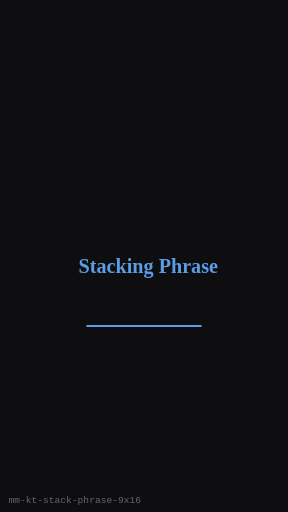
t = 0.00 s
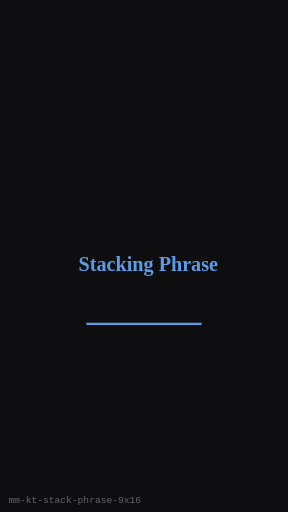
t = 0.25 s
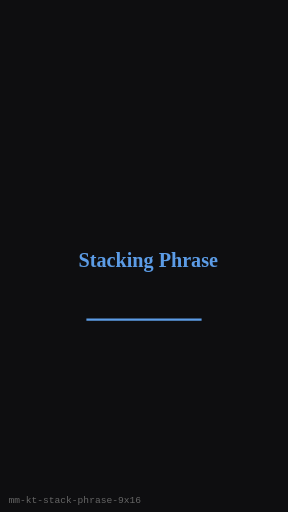
t = 0.75 s
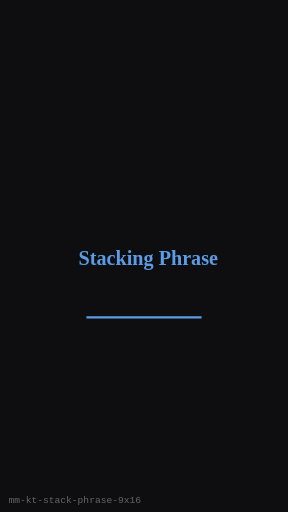
t = 1.00 s
t = 1.25 s: frame unchanged from t = 0.75 s, image omitted
t = 1.75 s: frame unchanged from t = 0.25 s, image omitted

The animated SVG that drew these frames (rendered in a browser with its animation timeline set to each time). Animation: 1 SMIL element (animateTransform=1); one cycle of 2.00 s, repeats indefinitely.

<?xml version="1.0" encoding="UTF-8"?>
<svg xmlns="http://www.w3.org/2000/svg" width="270" height="480" viewBox="0 0 270 480" role="img" aria-label="Stacking Phrase (9:16)">
  <rect width="270" height="480" fill="#0E0E10"/>
  <g><animateTransform attributeName="transform" type="translate" values="0 8;0 0;0 8" dur="2s" repeatCount="indefinite"/>
      <text x="139" y="244" text-anchor="middle" dominant-baseline="middle"
        fill="#5C9CE6" font-family="Georgia, serif" font-size="18.900000000000002" font-weight="700">Stacking Phrase</text>
      <line x1="81" y1="297.6" x2="189" y2="297.6" stroke="#5C9CE6" stroke-width="2"/>
    </g>
  <text x="8" y="472" fill="#666" font-size="9" font-family="monospace">mm-kt-stack-phrase-9x16</text>
</svg>
